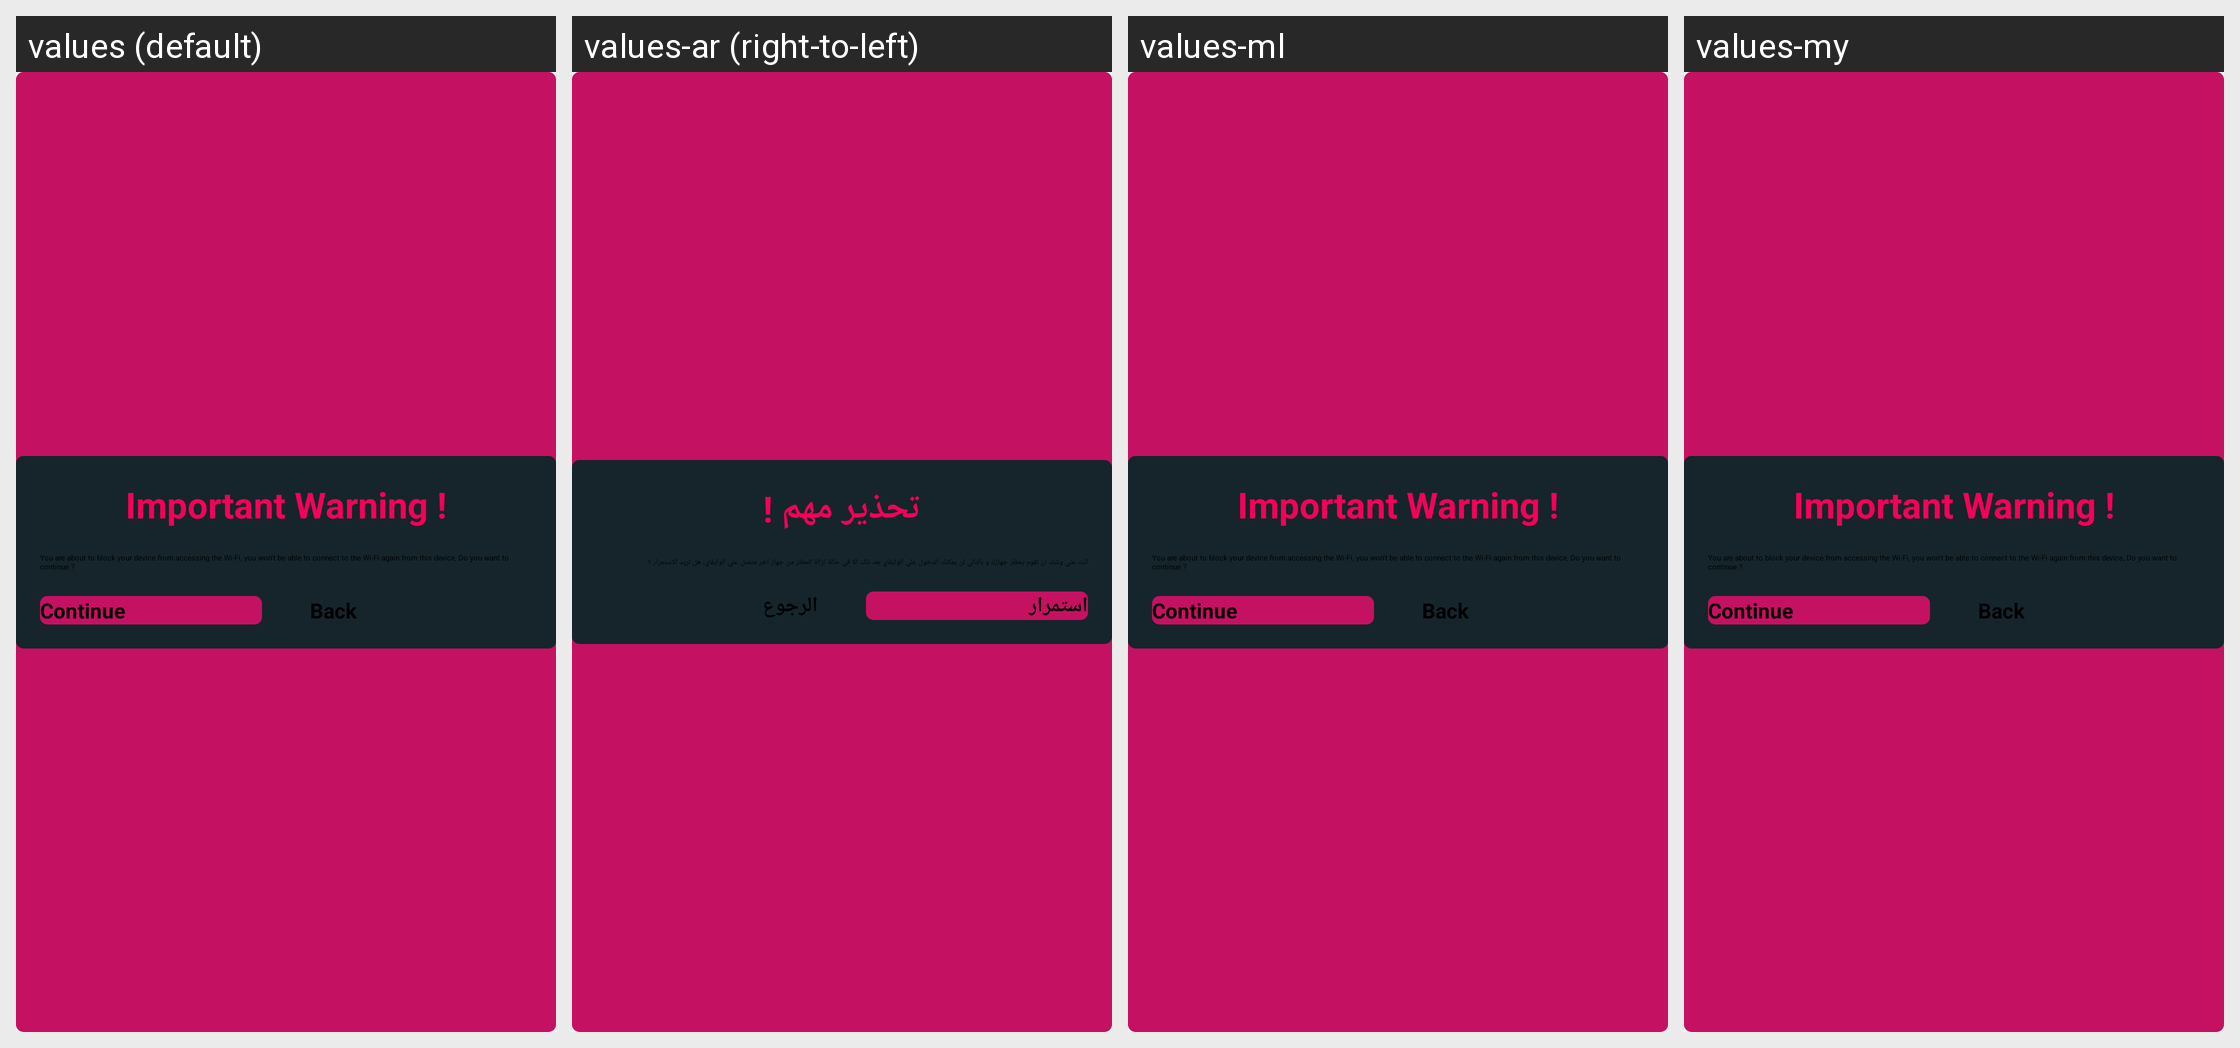

The Android screen above is rendered under several locales of the same app. Produce the string resources it draws, with the default and per-locale values.
Android screen res/layout/block_warning_dialog.xml rendered under 4 locales, left to right: values (default), values-ar (right-to-left), values-ml, values-my. Device: Nexus 5 (rendered at 1080×1920; each locale shown at half size, 540×960, under a caption strip naming it); theme routerChef.
Other locales in the repository, not shown: values-af, values-am, values-as, values-az, values-be, values-bg, values-bn, values-bs, values-ca, values-cs, values-da, values-de, values-el, values-en-rAU, values-en-rGB, values-es, values-es-rUS, values-et, values-eu, values-fa, values-fi, values-fr, values-fr-rCA, values-gl, values-gu, values-hi, values-hr, values-hu, values-hy, values-in, values-is, values-it, values-iw, values-ja, values-ka, values-kk, values-km, values-kn, values-ko, values-ky, values-lo, values-lt, values-lv, values-mk, values-mn, values-mr, values-ms, values-nb, values-ne, values-nl, values-or, values-pa, values-pl, values-pt-rBR, values-pt-rPT, values-ro, values-ru, values-si, values-sk, values-sl, values-sq, values-sr, values-sv, values-sw, values-ta, values-te, values-th, values-tl, values-tr, values-uk, values-ur, values-uz, values-vi, values-zh-rCN, values-zh-rHK, values-zh-rTW, values-zu.
Strings drawn on this screen, with the default value and each locale's value (text and hints the layout hard-codes, and strings that could not be matched under every locale, appear in the picture but are not listed):

continueNote
  values: Continue
  values-ar: استمرار
  values-ml: Continue  [not translated; the default value is used]
  values-my: Continue  [not translated; the default value is used]

back
  values: Back
  values-ar: الرجوع
  values-ml: Back  [not translated; the default value is used]
  values-my: Back  [not translated; the default value is used]

warningTitle
  values: Important Warning !
  values-ar: تحذير مهم !
  values-ml: Important Warning !  [not translated; the default value is used]
  values-my: Important Warning !  [not translated; the default value is used]

blockWarning
  values: You are about to block your device from accessing the Wi-Fi, you won't be able to connect to the Wi-Fi again from this device, Do you want to continue ?
  values-ar: انت علي وشك ان تقوم بحظر جهازك و بالتالي لن يمكنك الدخول علي الوايفاي بعد ذلك الا في حالة ازالة الحظر من جهاز اخر متصل علي الوايفاي، هل تريد الاستمرار ؟
  values-ml: You are about to block your device from accessing the Wi-Fi, you won't be able to connect to the Wi-Fi again from this device, Do you want to continue ?  [not translated; the default value is used]
  values-my: You are about to block your device from accessing the Wi-Fi, you won't be able to connect to the Wi-Fi again from this device, Do you want to continue ?  [not translated; the default value is used]
